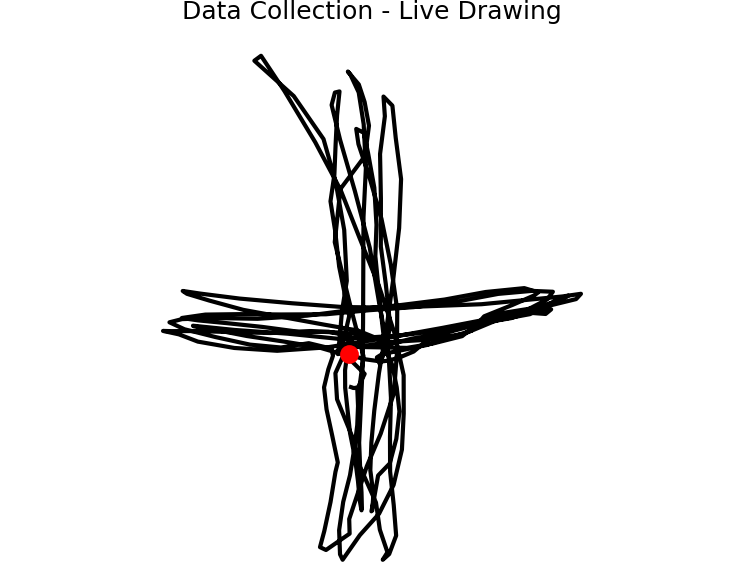

Values plotted in this chart, from the file beside it:
gyro_x, gyro_y, gyro_z, acc_x, acc_y, acc_z, mag_x, mag_y, mag_z
-0.0053, 0.0456, -0.0096, 0.3065, -1.173, 9.783, -1.0, 1.0, 1.0
0.0045, 0.0149, 0.0029, 0.2083, -0.9649, 9.613, -1.0, 1.0, 1.0
0.0064, -0.0064, 0.0189, 0.2897, -1.133, 9.926, -1.0, 1.0, 1.0
0.0091, 0.0376, 0.0128, 0.1724, -1.255, 9.857, -1.0, 1.0, 1.0
-0.0107, 0.0381, -0.0187, 0.1269, -1.252, 9.46, -1.0, 1.0, 1.0
0.0232, -0.0637, 0.0288, 0.4381, -1.312, 9.898, -1.0, 1.0, 1.0
0.0083, -0.0024, 0.0107, 0.4405, -1.264, 10.13, -1.0, 1.0, 1.0
0.0365, -0.0093, -0.0256, 0.4477, -1.238, 10.05, -1.0, 1.0, 1.0
-0.0056, 0.0378, -0.0482, 0.5028, -1.286, 9.991, -1.0, 1.0, 1.0
-0.0013, -0.0037, -0.0333, 0.6129, -1.266, 10.12, -1.0, 1.0, 1.0
-0.0213, -0.0376, -0.0442, 0.6632, -1.099, 10.24, -1.0, 1.0, 1.0
-0.0059, 0.0917, -0.0874, 0.3543, -1.099, 9.881, -1.0, 1.0, 1.0
0.1399, 1.609, -0.5812, 0.3304, -2.133, 12.02, -1.0, 1.0, 1.0
-0.0338, 2.239, -0.2707, -2.368, -0.6632, 9.732, 1.0, 1.0, 1.0
-0.2995, 2.611, -0.4668, -3.589, -1.42, 6.57, 1.0, 1.0, 1.0
-0.2579, 2.52, -0.5263, -6.601, 0.7685, 4.717, 1.0, 1.0, 1.0
0.3936, 1.207, -0.0019, -8.152, 0.5267, 2.15, 1.0, 1.0, 1.0
-0.0176, 0.4189, -0.1522, -8.753, -0.3424, 3.163, 1.0, 1.0, 1.0
-0.0203, 0.0962, 0.0381, -8.672, -0.34, 3.855, 1.0, 1.0, 1.0
0.0048, -0.0067, 0.105, -8.823, -0.1844, 3.96, 1.0, 1.0, 1.0
-0.0906, -0.0013, -0.065, -9.096, -0.1772, 4.441, 1.0, 1.0, 1.0
-0.0024, -0.0946, -0.061, -8.897, -0.249, 4.348, 1.0, 1.0, 1.0
0.0538, -0.2753, 0.1772, -8.768, 0.1676, 4.592, 1.0, 1.0, 1.0
-0.2425, -0.5857, 0.1367, -8.308, -0.8667, 5.897, 1.0, 1.0, 1.0
-0.0314, -1.155, 0.1964, -7.733, -0.8859, 5.631, 1.0, 1.0, 1.0
-0.1215, -2.41, 0.3152, -5.753, -2.038, 7.571, 1.0, 1.0, 1.0
0.296, -2.179, 0.1156, -4.13, -1.714, 10.02, 1.0, 1.0, 1.0
-0.0131, -1.681, 0.2353, -1.07, -1.377, 9.139, 1.0, 1.0, 1.0
-0.0608, -2.274, 0.6206, 0.3065, -0.5842, 8.959, -1.0, 1.0, 1.0
0.056, -1.602, 0.4242, 2.847, -1.595, 10.75, -1.0, 1.0, 1.0
0.1362, -1.139, 0.1679, 3.967, -1.36, 10.18, -1.0, 1.0, 1.0
0.1306, -0.8266, 0.0298, 4.647, -1.276, 10.31, -1.0, 1.0, 1.0
0.0416, -0.7157, 0.2699, 5.018, -0.9146, 9.435, -1.0, 1.0, 1.0
0.0757, -0.3163, 0.2747, 5.176, -1.034, 9.605, -1.0, 1.0, 1.0
0.024, 0.1679, -0.0381, 6.026, -1.523, 9.694, -1.0, 1.0, 1.0
-0.0941, 0.2582, -0.1545, 5.473, -1.257, 8.713, -1.0, 1.0, 1.0
0.1553, 1.166, -0.2078, 5.181, -1.152, 9.005, -1.0, 1.0, 1.0
0.497, 2.259, -0.0632, 3.986, -1.262, 10.59, -1.0, 1.0, 1.0
0.0778, 1.593, -0.1013, 1.779, -0.8882, 9.309, -1.0, 1.0, 1.0
-0.3152, 0.8844, -0.1138, 0.3735, -0.9601, 9.747, -1.0, 1.0, 1.0
-0.0624, 0.7144, -0.0163, -0.5195, -0.8092, 10.38, -1.0, 1.0, 1.0
-0.2729, 0.4072, -0.1596, -0.9361, -0.2083, 8.49, -1.0, 1.0, 1.0
0.2332, 0.4943, -0.3611, -1.499, -0.577, 8.258, -0.759, 1.0, 1.0
0.049, 0.113, -0.0501, -1.544, -0.4094, 8.507, 1.0, 1.0, 1.0
-0.0735, 0.1735, 0.0325, -1.997, -0.7757, 9.036, 1.0, 1.0, 1.0
0.1711, 0.0919, 0.0328, -2.433, -1.125, 8.629, 1.0, 1.0, 1.0
0.3184, -0.2936, 0.1559, -1.97, -1.245, 9.845, 1.0, 1.0, 1.0
0.1191, -0.6057, -0.0205, -1.432, -1.635, 10.67, 1.0, 1.0, 1.0
1.772, 0.3325, 0.2129, -1.563, -1.003, 10.6, 1.0, -1.0, 1.0
3.242, 0.0453, 0.3349, -1.393, 2.837, 8.037, 1.0, -1.0, 1.0
1.9, -0.3901, 0.0839, -1.853, 4.638, 9.014, 1.0, -1.0, 1.0
1.374, -0.0541, 0.3432, -1.329, 6.608, 8.456, 1.0, -1.0, 1.0
0.5212, -0.1151, 0.2971, -1.846, 6.213, 6.73, 1.0, -1.0, 1.0
-0.284, -0.1103, 0.0376, -1.753, 6.249, 7.223, 1.0, -1.0, 1.0
-0.9617, -0.0711, -0.1783, -1.676, 6.558, 7.975, 1.0, -1.0, 1.0
-3.832, -0.0679, -0.117, -1.073, 5.121, 9.177, 0.3851, -1.0, 1.0
-2.683, -0.6257, -0.4343, -0.7183, 0.8882, 9.414, -1.0, -1.0, 1.0
-2.16, 0.2803, -0.5079, -0.1604, -1.867, 10.34, -1.0, 1.0, 1.0
-0.9316, 0.1002, -0.534, -0.5004, -2.902, 11.81, -1.0, 1.0, 1.0
-1.927, 0.1242, -0.6408, -0.9673, -3.843, 10.06, -1.0, 1.0, 1.0
... 248 more rows
